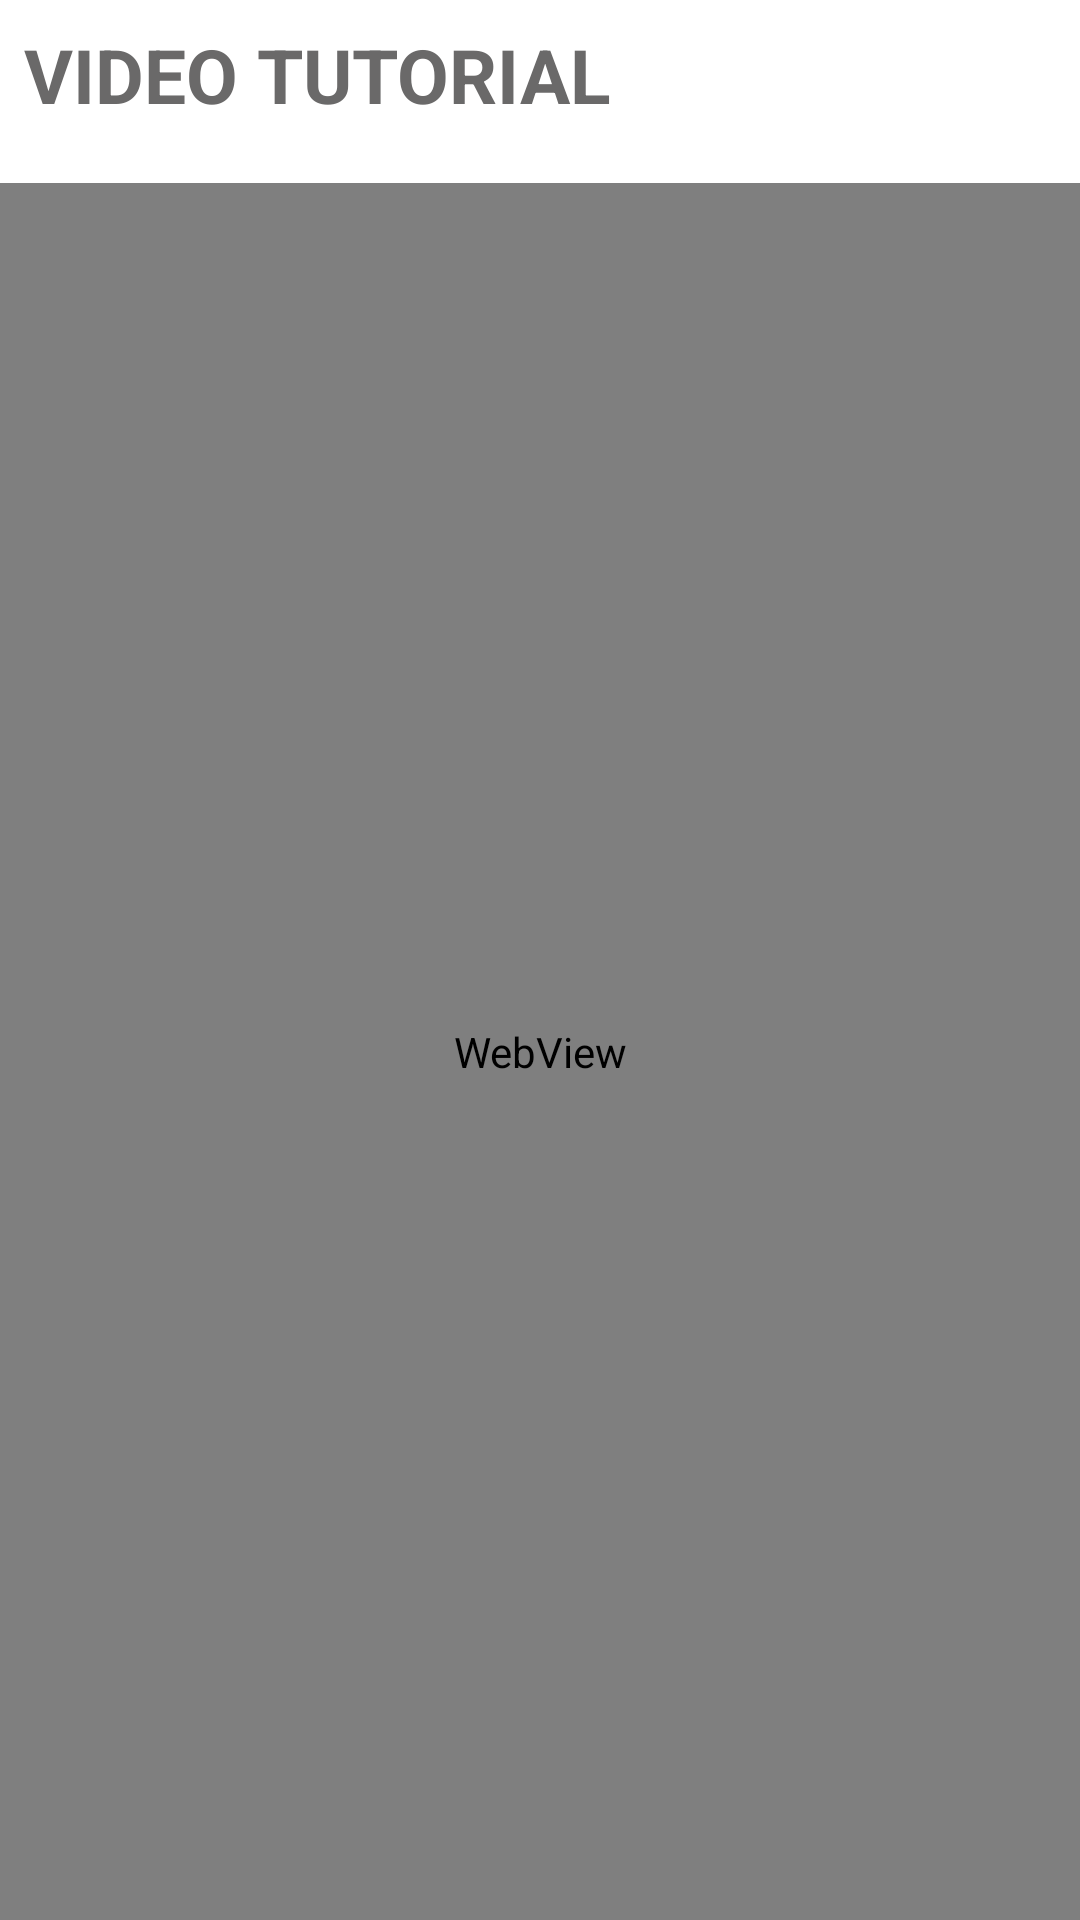

Produce the Android XML layout that renders to this screen, including the resource entries it uses.
<!-- AndroidManifest.xml: application theme Theme.RemindMeInfo -->
<!-- res/layout/activity_help.xml -->
<?xml version="1.0" encoding="utf-8"?>
<androidx.constraintlayout.widget.ConstraintLayout xmlns:android="http://schemas.android.com/apk/res/android"
    xmlns:app="http://schemas.android.com/apk/res-auto"
    xmlns:tools="http://schemas.android.com/tools"
    android:id="@+id/container"
    android:layout_width="match_parent"
    android:layout_height="match_parent">

    <include layout="@layout/fragment_help" />


</androidx.constraintlayout.widget.ConstraintLayout>
<!-- res/layout/fragment_help.xml (included above) -->
<?xml version="1.0" encoding="utf-8"?>
<androidx.constraintlayout.widget.ConstraintLayout xmlns:android="http://schemas.android.com/apk/res/android"
    xmlns:app="http://schemas.android.com/apk/res-auto"
    xmlns:tools="http://schemas.android.com/tools"
    android:id="@+id/help"
    android:layout_width="match_parent"
    android:layout_height="match_parent"
    tools:context=".ui.help.HelpFragment">


    <LinearLayout
        android:layout_width="match_parent"
        android:layout_height="match_parent"
        android:orientation="vertical">

        <TextView
            android:id="@+id/text"
            android:layout_width="366dp"
            android:layout_height="53dp"
            android:layout_marginStart="8dp"
            android:layout_marginTop="8dp"
            android:layout_marginEnd="8dp"
            android:text="VIDEO TUTORIAL"
            android:textColor="?attr/colorSecondaryVariant"
            android:textSize="25sp"
            android:textStyle="bold"
            app:layout_constraintBottom_toBottomOf="parent"
            app:layout_constraintEnd_toEndOf="parent"
            app:layout_constraintHorizontal_bias="0.85"
            app:layout_constraintStart_toStartOf="parent"
            app:layout_constraintTop_toTopOf="parent"
            app:layout_constraintVertical_bias="0.079" />

        <WebView
            android:id="@+id/webview"
            android:layout_width="match_parent"
            android:layout_height="match_parent"
            tools:layout_editor_absoluteX="-77dp"
            tools:layout_editor_absoluteY="0dp"
            android:backgroundTint="@color/light_gray"/>

    </LinearLayout>


</androidx.constraintlayout.widget.ConstraintLayout>
<!-- resources referenced by this layout -->
<resources>
  <style name="Theme.RemindMeInfo" parent="Theme.MaterialComponents.DayNight.DarkActionBar">
          
          <item name="colorPrimary">@color/purple</item>
          <item name="colorPrimaryVariant">@color/pink</item>
          <item name="colorOnPrimary">@color/white</item>
              
          <item name="colorSecondary">@color/orange</item>
          <item name="colorSecondaryVariant">@color/gray</item>
          <item name="colorOnSecondary">@color/black</item>
              
          <item name="android:statusBarColor">@color/blue</item>
              
      </style>
  <color name="purple">#9A7DFE</color>
  <color name="pink">#FE70AE</color>
  <color name="white">#FFFFFFFF</color>
  <color name="orange">#F6854F</color>
  <color name="gray">#6A6969</color>
  <color name="black">#000000</color>
  <color name="blue">#40BAFB</color>
</resources>
